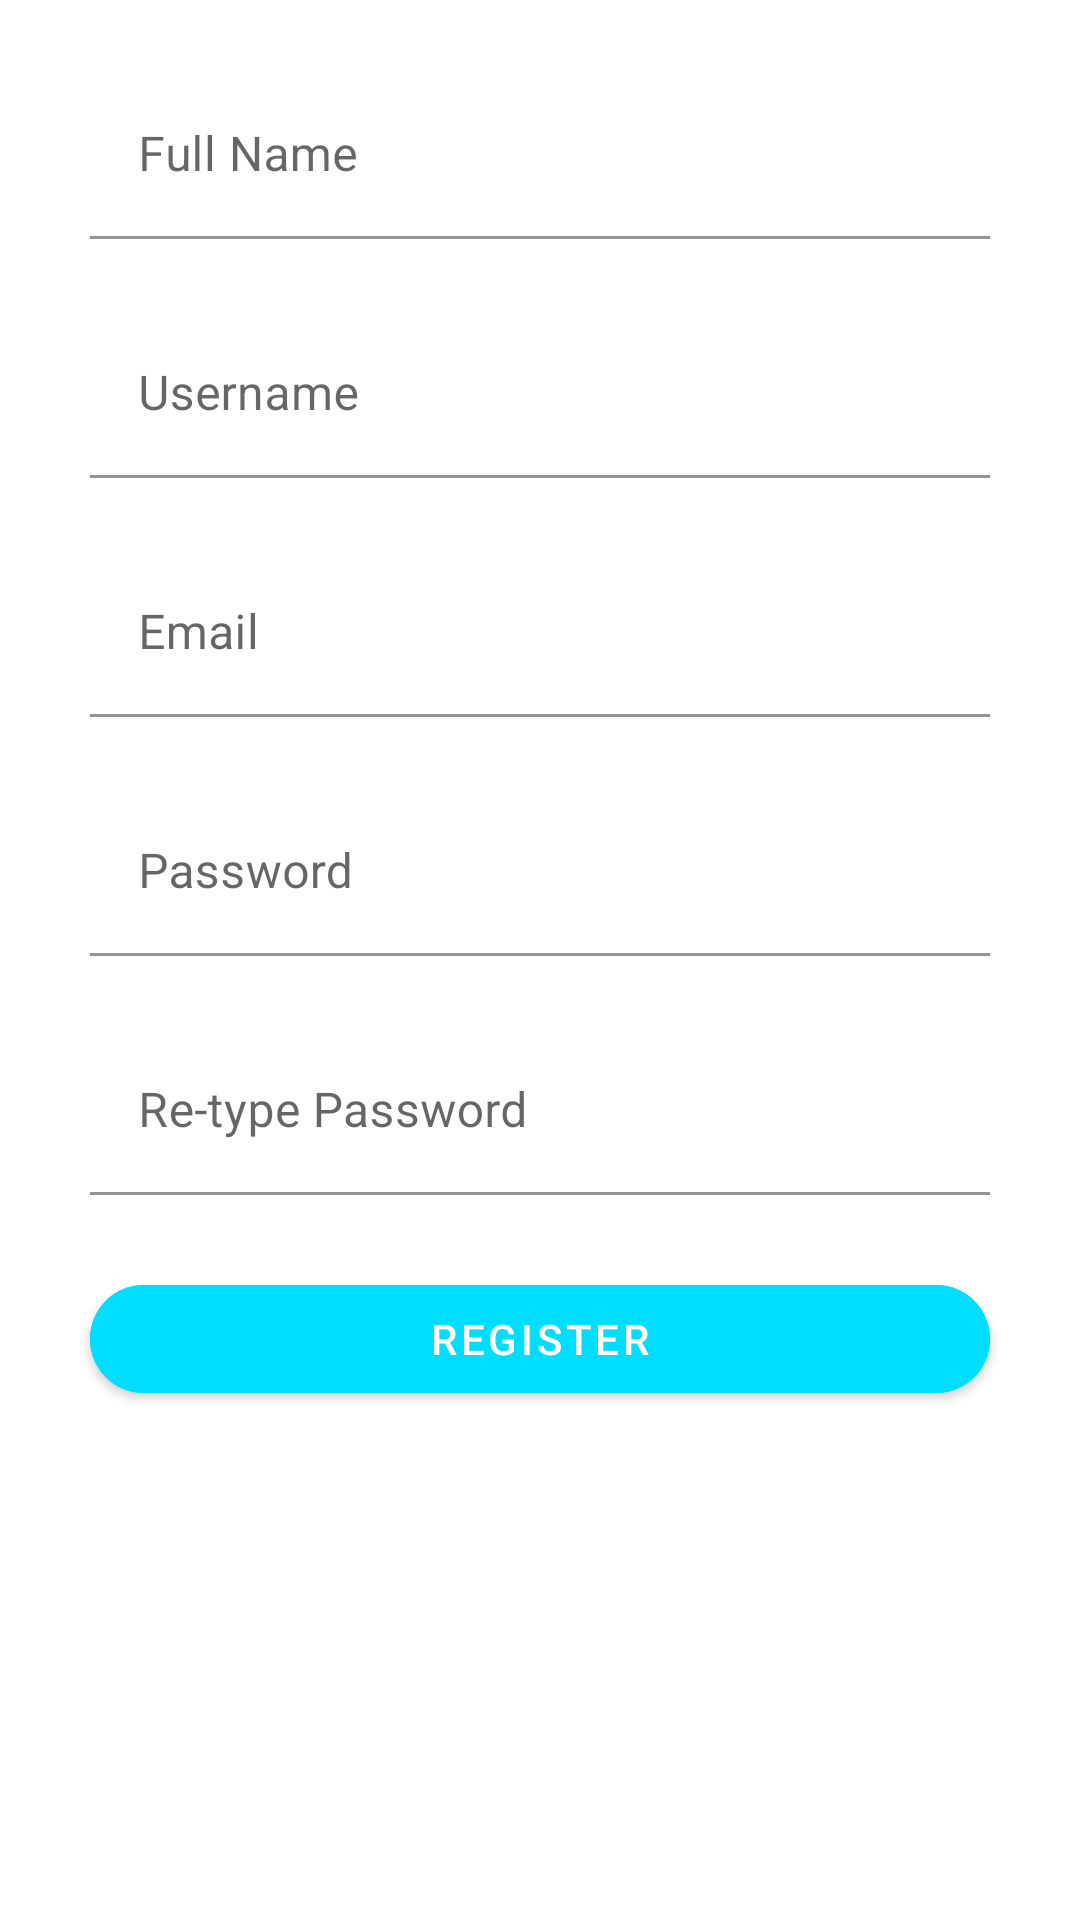

Here is an Android app screen rendered from its layout file. Give the layout XML and the strings, colors and styles it references.
<!-- AndroidManifest.xml: application theme Theme.Q1_loginForm -->
<!-- res/layout/activity_fragment_first.xml -->
<?xml version="1.0" encoding="utf-8"?>
<LinearLayout xmlns:android="http://schemas.android.com/apk/res/android"
    xmlns:app="http://schemas.android.com/apk/res-auto"
    android:orientation="vertical"
    android:layout_width="match_parent"
    android:layout_height="match_parent"
    android:textAlignment="center">

    <com.google.android.material.textfield.TextInputLayout
        android:layout_width="wrap_content"
        android:layout_height="wrap_content"
        android:layout_gravity="center"
        android:layout_marginTop="24dp">

    <com.google.android.material.textfield.TextInputEditText
        android:layout_width="300dp"
        android:layout_height="wrap_content"
        android:hint="Full Name"
        android:background="#fff"
        android:id="@+id/et_fullname"
        android:inputType="text"/>


    </com.google.android.material.textfield.TextInputLayout>

    <com.google.android.material.textfield.TextInputLayout
        android:layout_width="wrap_content"
        android:layout_height="wrap_content"
        android:layout_gravity="center"
        android:layout_marginTop="24dp">

        <com.google.android.material.textfield.TextInputEditText
            android:layout_width="300dp"
            android:layout_height="wrap_content"
            android:hint="Username"
            android:background="#fff"
            android:id="@+id/et_username"
            android:inputType="text"/>


    </com.google.android.material.textfield.TextInputLayout>

    <com.google.android.material.textfield.TextInputLayout
        android:layout_width="wrap_content"
        android:layout_height="wrap_content"
        android:layout_gravity="center"
        android:layout_marginTop="24dp">

        <com.google.android.material.textfield.TextInputEditText
            android:layout_width="300dp"
            android:layout_height="wrap_content"
            android:hint="Email"
            android:background="#fff"
            android:id="@+id/et_email"
            android:inputType="textEmailAddress"/>


    </com.google.android.material.textfield.TextInputLayout>

    <com.google.android.material.textfield.TextInputLayout
        android:layout_width="wrap_content"
        android:layout_height="wrap_content"
        android:layout_gravity="center"
        android:layout_marginTop="24dp">

        <com.google.android.material.textfield.TextInputEditText
            android:layout_width="300dp"
            android:layout_height="wrap_content"
            android:hint="Password"
            android:background="#fff"
            android:id="@+id/et_password"
            android:inputType="textPassword"/>


    </com.google.android.material.textfield.TextInputLayout>

    <com.google.android.material.textfield.TextInputLayout
        android:layout_width="wrap_content"
        android:layout_height="wrap_content"
        android:layout_gravity="center"
        android:layout_marginTop="24dp">

        <com.google.android.material.textfield.TextInputEditText
            android:layout_width="300dp"
            android:layout_height="wrap_content"
            android:hint="Re-type Password"
            android:background="#fff"
            android:id="@+id/et_retype_password"
            android:inputType="textPassword"/>


    </com.google.android.material.textfield.TextInputLayout>

    <com.google.android.material.button.MaterialButton
        android:layout_width="300dp"
        android:layout_height="wrap_content"
        android:textAlignment="center"
        android:text="Register"
        android:layout_gravity="center"
        android:layout_marginTop="24dp"
        android:id="@+id/btn_register"
        app:cornerRadius="30dp"
        android:backgroundTint="@android:color/holo_blue_bright" />



</LinearLayout>
<!-- resources referenced by this layout -->
<resources>
  <style name="Theme.Q1_loginForm" parent="Theme.MaterialComponents.DayNight.DarkActionBar">
          
          <item name="colorPrimary">@color/purple_500</item>
          <item name="colorPrimaryVariant">@color/purple_700</item>
          <item name="colorOnPrimary">@color/white</item>
          
          <item name="colorSecondary">@color/teal_200</item>
          <item name="colorSecondaryVariant">@color/teal_700</item>
          <item name="colorOnSecondary">@color/black</item>
          
          <item name="android:statusBarColor" tools:targetApi="l">?attr/colorPrimaryVariant</item>
          
      </style>
  <!-- not gathered from this repository: default colours our renderer supplied (Android Studio template values) -->
  <color name="purple_500">#FF6200EE</color>
  <color name="purple_700">#FF3700B3</color>
  <color name="teal_200">#FF03DAC5</color>
  <color name="teal_700">#FF018786</color>
  <color name="black">#FF000000</color>
  <color name="white">#FFFFFFFF</color>
</resources>
